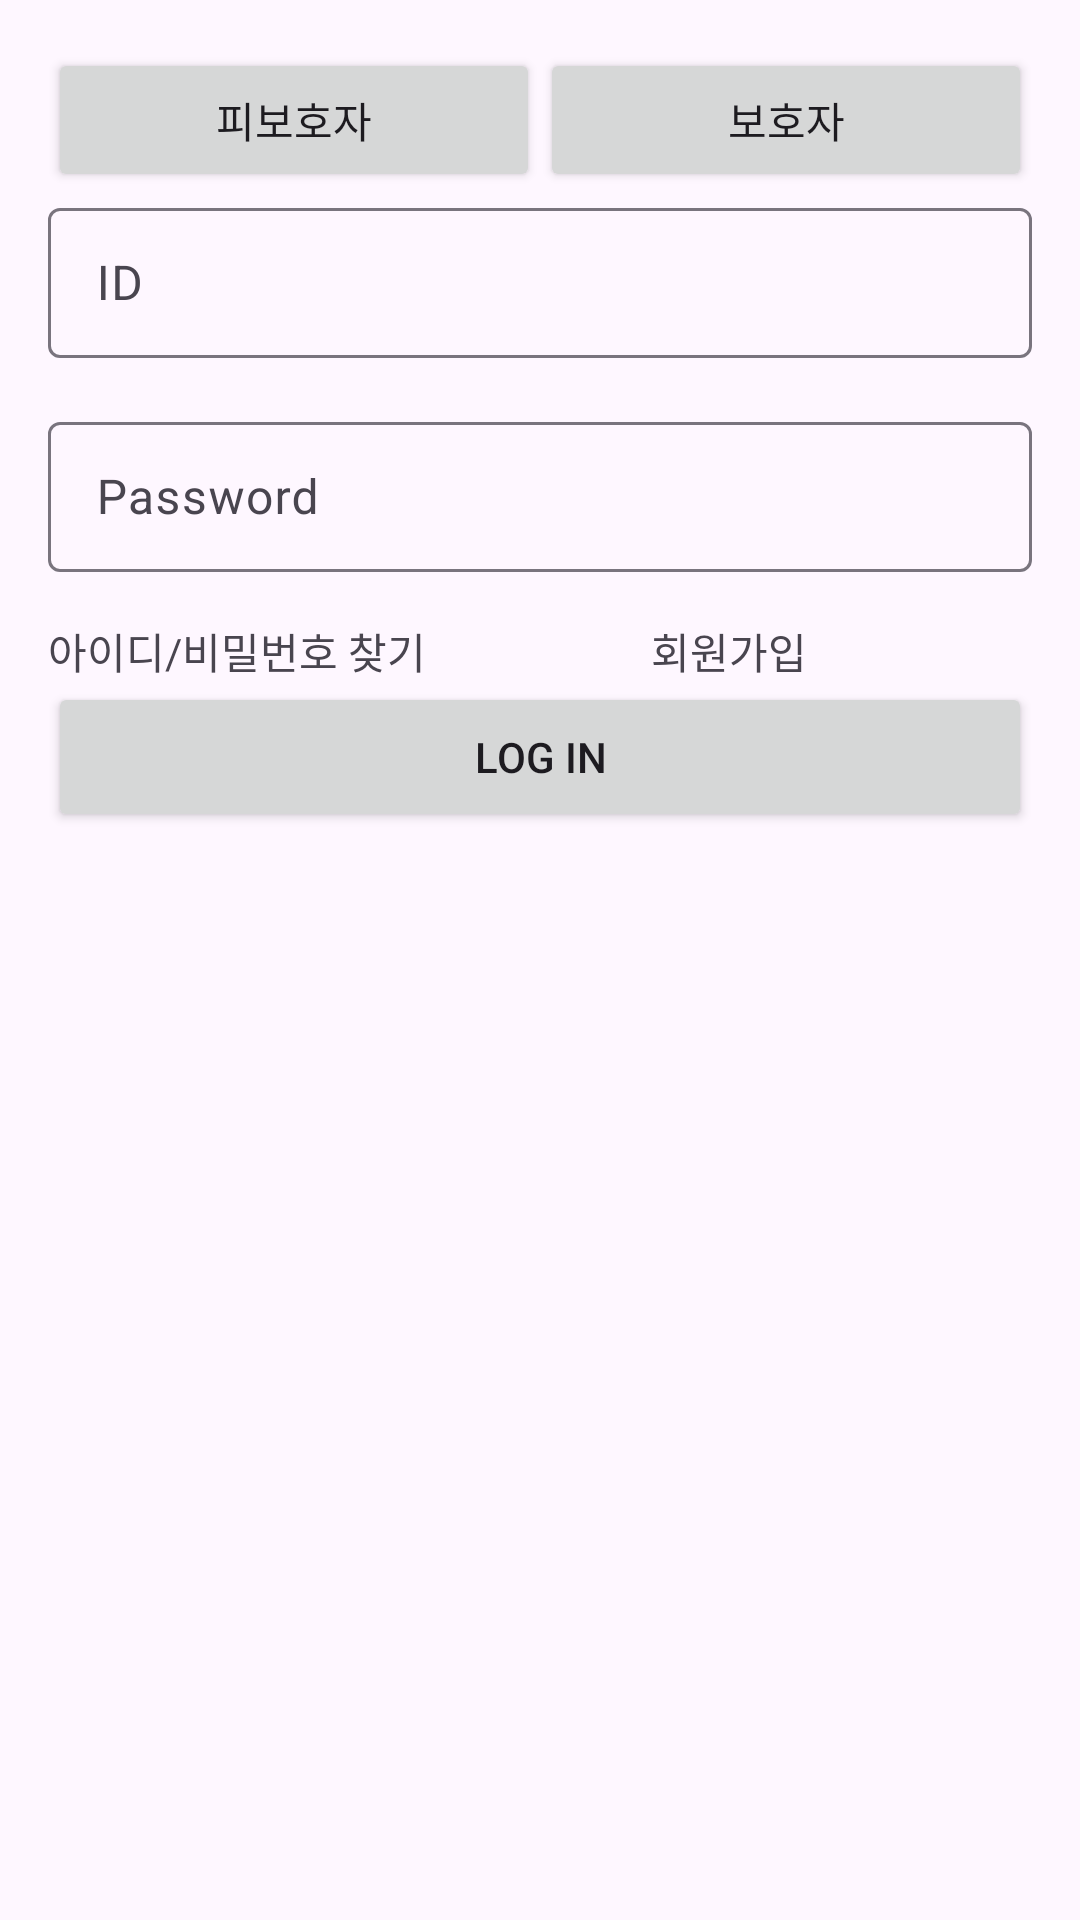

Android layout source for this screen:
<!-- AndroidManifest.xml: application theme Theme.Achaandroid -->
<!-- res/layout/activity_login.xml -->
<?xml version="1.0" encoding="utf-8"?>
<LinearLayout xmlns:android="http://schemas.android.com/apk/res/android"
    xmlns:app="http://schemas.android.com/apk/res-auto"
    android:layout_width="match_parent"
    android:layout_height="match_parent"
    android:orientation="vertical"
    android:paddingLeft="16dp"
    android:paddingTop="16dp"
    android:paddingRight="16dp">

    <ImageView
        android:id="@+id/iv_ddingdong_logo"
        android:layout_width="match_parent"
        android:layout_height="wrap_content"
        android:layout_gravity="center"
        android:contentDescription="@string/description_logos"
        android:src="@mipmap/ic_launcher_round"/>

    <LinearLayout
        android:layout_width="match_parent"
        android:layout_height="wrap_content"
        android:orientation="horizontal"
        android:weightSum="10">

        <Button
            android:layout_width="wrap_content"
            android:layout_height="wrap_content"
            android:layout_gravity="center"
            android:layout_weight="5"
            android:text="피보호자">

        </Button>


        <Button
            android:layout_width="wrap_content"
            android:layout_height="wrap_content"
            android:layout_gravity="center"
            android:layout_weight="5"
            android:text="보호자">

        </Button>

    </LinearLayout>


    <com.google.android.material.textfield.TextInputLayout
        android:layout_width="match_parent"
        android:layout_height="wrap_content"
        android:layout_marginBottom="16dp">

        <com.google.android.material.textfield.TextInputEditText
            android:layout_width="match_parent"
            android:layout_height="50dp"
            android:hint="ID"></com.google.android.material.textfield.TextInputEditText>

    </com.google.android.material.textfield.TextInputLayout>

    <com.google.android.material.textfield.TextInputLayout
        android:layout_width="match_parent"
        android:layout_height="wrap_content"
        android:layout_marginBottom="16dp">

        <com.google.android.material.textfield.TextInputEditText
            android:layout_width="match_parent"
            android:layout_height="50dp"
            android:hint="Password"></com.google.android.material.textfield.TextInputEditText>

    </com.google.android.material.textfield.TextInputLayout>

    <LinearLayout
        android:layout_width="match_parent"
        android:layout_height="wrap_content"
        android:orientation="horizontal"
        android:weightSum="10">

        <TextView
            android:layout_width="wrap_content"
            android:layout_height="wrap_content"
            android:layout_gravity="center"
            android:layout_weight="5"
            android:text="아이디/비밀번호 찾기"></TextView>


        <TextView
            android:layout_width="wrap_content"
            android:layout_height="wrap_content"
            android:layout_gravity="center"
            android:layout_weight="5"
            android:text="회원가입"></TextView>


    </LinearLayout>


    <Button
        android:layout_width="match_parent"
        android:layout_height="50dp"
        android:text="Log in">

    </Button>


</LinearLayout>
<!-- resources referenced by this layout -->
<resources>
  <string name="description_logos" />
  <style name="Theme.Achaandroid" parent="Base.Theme.Achaandroid" />
  <style name="Base.Theme.Achaandroid" parent="Theme.Material3.DayNight.NoActionBar">
          
          
      </style>
</resources>
